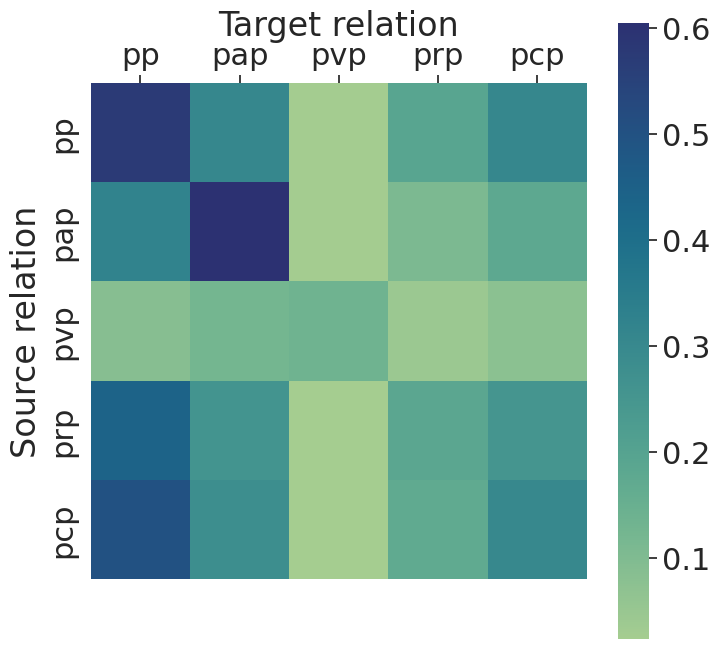
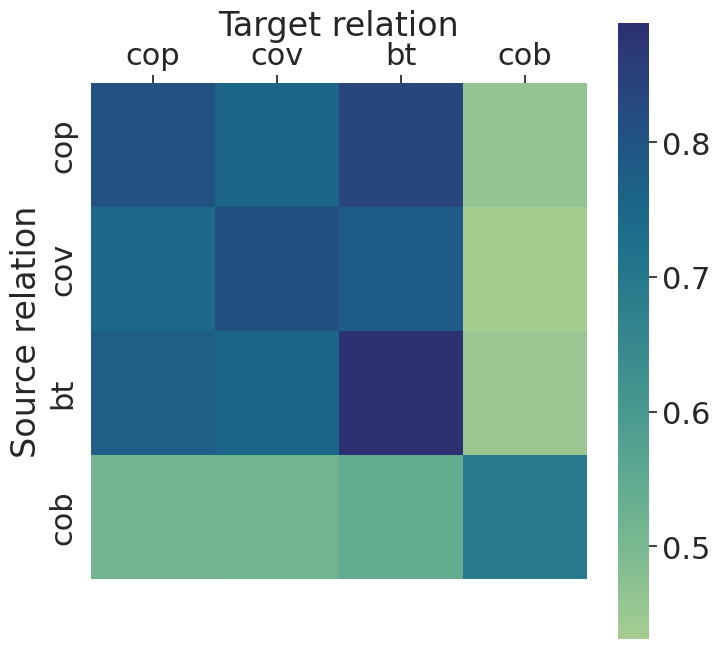

Here is the Python script that generated these plots, in order:
import seaborn as sns
import numpy as np
import matplotlib.pyplot as plt
import pandas as pd

%matplotlib inline

sns.set(font_scale=2)

# results
geology = [[0.5762,0.3051,0.0256,0.1922,0.3064],
[0.3214,0.6045,0.0257,0.1074,0.1793],
[0.086,0.1238,0.1354,0.0459,0.0768],
[0.4429,0.2584,0.0232,0.1866,0.2503],
[0.5023,0.2805,0.0244,0.1708,0.3035]]

cloth = [[0.8052,0.7581,0.8396,0.4602],
[0.7425,0.8091,0.7811,0.4312],
[0.7738,0.7477,0.8887,0.4504],
[0.5128,0.5159,0.5435,0.6924]]

geology = pd.DataFrame(np.array(geology))
geology.columns = ['pp','pap','pvp','prp','pcp']
geology = geology.rename(index={0: 'pp', 1: 'pap', 2: 'pvp', 3: 'prp', 4: 'pcp'})

cloth = pd.DataFrame(np.array(cloth))
cloth.columns = ['cop','cov','bt','cob']
cloth = cloth.rename(index={0: 'cop', 1: 'cov', 2: 'bt', 3: 'cob'})

f, ax= plt.subplots(figsize = (8, 8))
sns.set_context({"figure.figsize":(8,8)})
sns.heatmap(data=geology,square=True,ax = ax, cmap="crest") 

ax.xaxis.tick_top()
ax.xaxis.set_label_position('top')

ax.set_xlabel('Target relation')
ax.set_ylabel('Source relation')

plt.savefig('cross_relation_geology.pdf', dpi=199,  bbox_inches='tight')

f, ax= plt.subplots(figsize = (8, 8))
sns.set_context({"figure.figsize":(8,8)})
sns.heatmap(data=cloth,square=True,ax = ax, cmap="crest") 

ax.xaxis.tick_top()
ax.xaxis.set_label_position('top')

ax.set_xlabel('Target relation')
ax.set_ylabel('Source relation')

plt.savefig('cross_relation_cloth.pdf', dpi=199,  bbox_inches='tight')



